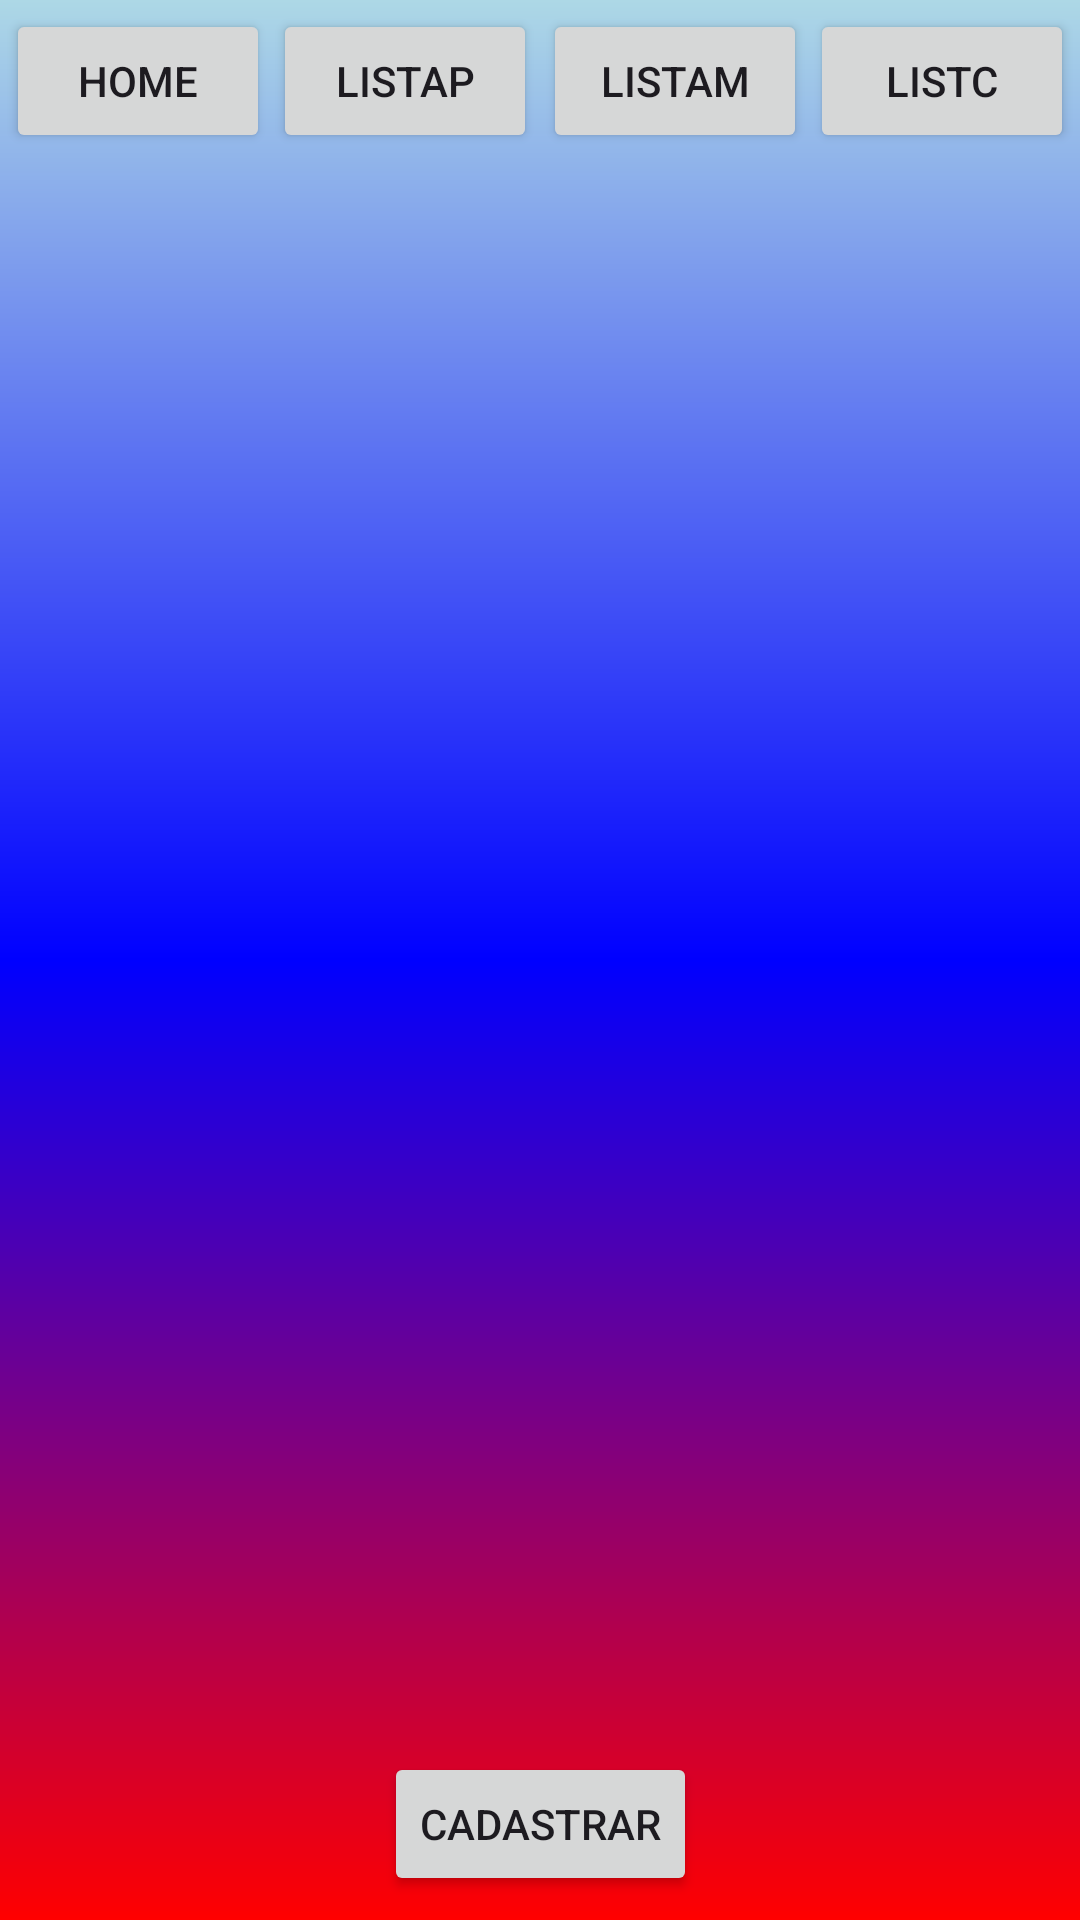

This screen was rendered from an Android layout file. Write that file and the resources it references.
<!-- AndroidManifest.xml: application theme Theme.ComprasAndroid -->
<!-- res/layout/activity_lista_mercados.xml -->
<?xml version="1.0" encoding="utf-8"?>
<androidx.constraintlayout.widget.ConstraintLayout xmlns:android="http://schemas.android.com/apk/res/android"
    xmlns:app="http://schemas.android.com/apk/res-auto"
    xmlns:tools="http://schemas.android.com/tools"
    android:layout_width="match_parent"
    android:layout_height="match_parent"
    android:background="@drawable/background"
    tools:context=".listaMercados">

    <ListView
        android:id="@+id/listViewMercados"
        android:layout_width="0dp"
        android:layout_height="0dp"
        android:layout_marginStart="8dp"
        android:layout_marginTop="100dp"
        android:layout_marginEnd="8dp"
        android:scrollbars="vertical"
        app:layout_constraintBottom_toTopOf="@+id/buttonCadastroMercado"
        app:layout_constraintEnd_toEndOf="parent"
        app:layout_constraintStart_toStartOf="parent"
        app:layout_constraintTop_toTopOf="parent"

        />

    <Button
        android:id="@+id/buttonCadastroMercado"
        android:layout_width="wrap_content"
        android:layout_height="wrap_content"
        android:layout_marginBottom="8dp"
        android:text="cadastrar"
        app:layout_constraintBottom_toBottomOf="parent"
        app:layout_constraintEnd_toEndOf="parent"
        app:layout_constraintStart_toStartOf="parent"
        app:layout_constraintTop_toBottomOf="@+id/listViewMercados" />

    <Button
        android:id="@+id/ButtomTelaListC"
        android:layout_width="wrap_content"
        android:layout_height="wrap_content"
        android:text="ListC"
        app:layout_constraintEnd_toStartOf="@+id/ButtonLogOut"
        app:layout_constraintStart_toEndOf="@+id/ButtonTelaListM"
        app:layout_constraintTop_toTopOf="@+id/ButtonLogOut" />

    <Button
        android:id="@+id/ButtomTelaHome"
        android:layout_width="wrap_content"
        android:layout_height="wrap_content"
        android:layout_marginStart="2dp"
        android:layout_marginEnd="1dp"
        android:text="Home"
        app:layout_constraintBaseline_toBaselineOf="@+id/ButtomTelaListP"
        app:layout_constraintEnd_toStartOf="@+id/ButtomTelaListP"
        app:layout_constraintStart_toStartOf="parent" />

    <Button
        android:id="@+id/ButtomTelaListP"
        android:layout_width="wrap_content"
        android:layout_height="wrap_content"
        android:layout_marginEnd="2dp"
        android:text="ListaP"
        app:layout_constraintEnd_toStartOf="@+id/ButtonTelaListM"
        app:layout_constraintStart_toEndOf="@+id/ButtomTelaHome"
        app:layout_constraintTop_toTopOf="@+id/ButtonTelaListM" />

    <Button
        android:id="@+id/ButtonTelaListM"
        android:layout_width="wrap_content"
        android:layout_height="wrap_content"
        android:layout_marginEnd="1dp"
        android:text="ListaM"
        app:layout_constraintBaseline_toBaselineOf="@+id/ButtomTelaListC"
        app:layout_constraintEnd_toStartOf="@+id/ButtomTelaListC"
        app:layout_constraintStart_toEndOf="@+id/ButtomTelaListP" />

    <Button
        android:id="@+id/ButtonLogOut"
        android:layout_width="0dp"
        android:layout_height="52dp"
        android:layout_marginTop="3dp"
        android:text="Sair"
        app:layout_constraintEnd_toEndOf="parent"
        app:layout_constraintStart_toEndOf="@+id/ButtomTelaListC"
        app:layout_constraintTop_toTopOf="parent" />

</androidx.constraintlayout.widget.ConstraintLayout>
<!-- resources referenced by this layout -->
<resources>
  <!-- drawable background (drawable) -->
  <?xml version="1.0" encoding="utf-8"?>
  <shape xmlns:android="http://schemas.android.com/apk/res/android">
  
          <gradient
              android:startColor="@color/red"
              android:centerColor="@color/blue"
              android:endColor="@color/blue_light"
              android:angle="90"
              />
  </shape>
  <style name="Theme.ComprasAndroid" parent="Base.Theme.ComprasAndroid" />
  <color name="red">#FF0000</color>
  <color name="blue">#0000FF</color>
  <color name="blue_light">#ADD8E6</color>
  <style name="Base.Theme.ComprasAndroid" parent="Theme.Material3.DayNight.NoActionBar">
          
          
      </style>
</resources>
